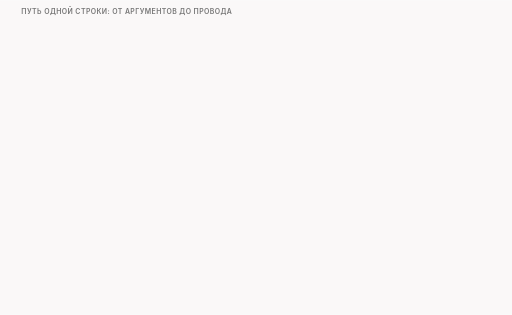
t = 0.00 s
t = 1.50 s: frame unchanged from t = 0.00 s, image omitted
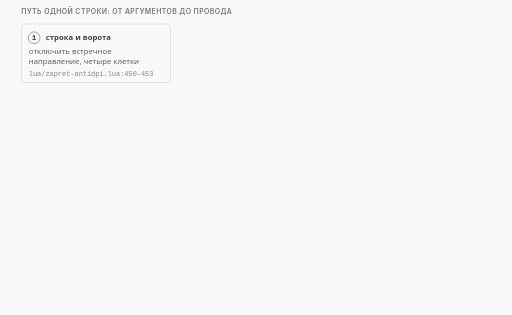
t = 3.40 s
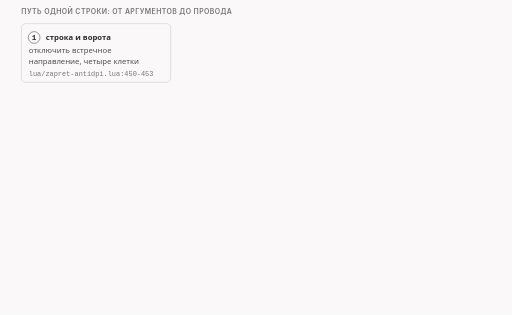
t = 4.85 s
t = 6.95 s: frame unchanged from t = 4.85 s, image omitted
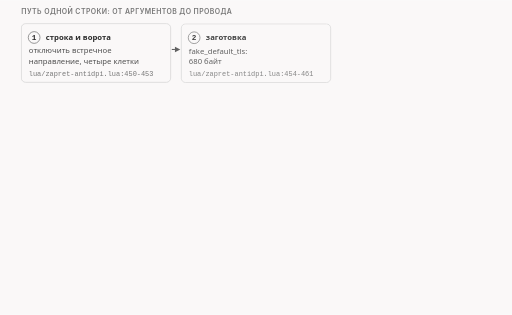
t = 8.40 s

The animated SVG that drew these frames (rendered in a browser with its animation timeline set to each time). Animation: 12 CSS @keyframes rules; frames cover the first 8.40 s, repeats indefinitely.

<svg xmlns="http://www.w3.org/2000/svg" class="v07-s30-path-and-example" viewBox="0 0 960 590" width="960" height="590" role="img" aria-labelledby="v07-s30-path-and-example-t v07-s30-path-and-example-d">
<title id="v07-s30-path-and-example-t">Путь одной строки fake</title>
<desc id="v07-s30-path-and-example-d">Путь одной строки fake:blob=fake_default_tls:tcp_md5 в шесть блоков: ворота и отключение встречного направления, заготовка в 680 байт, копия пакета с условиями по порядку, пересборка с суммами и отметкой на Си, отправка и возврат без результата, после чего на проводе подделка 680@+0 с флагами AP, заголовком 52 и опцией MD5 идёт перед настоящим пакетом 250@+0 с заголовком 32, а у сервера растёт счётчик TCPMD5Unexpected на 1.</desc>
<style>.v07-s30-path-and-example{--fg:var(--dark,#2b2b2b);--fg2:var(--darkgray,#4e4e4e);--mute:var(--gray,#767676);--line:var(--lightgray,#d4d4d4);--acc:var(--secondary,#1f7fb5);--tint:var(--highlight,rgba(178,225,255,.28));--bg:var(--light,#faf8f8);--rej:#c4372b;--rejt:rgba(196,55,43,.10);--ok:#237a4b;--okt:rgba(35,122,75,.11);--amb:#a8610a;--ambt:rgba(168,97,10,.13)}
@media (prefers-color-scheme:dark){.v07-s30-path-and-example{--fg:var(--dark,#ebebec);--fg2:var(--darkgray,#d4d4d4);--mute:var(--gray,#9a9a9a);--line:var(--lightgray,#4a474a);--acc:var(--secondary,#b2e1ff);--tint:var(--highlight,rgba(178,225,255,.14));--bg:var(--light,#161618);--rej:#ff8f80;--rejt:rgba(255,143,128,.14);--ok:#7fd9a1;--okt:rgba(127,217,161,.13);--amb:#f0b866;--ambt:rgba(240,184,102,.14)}}
.v07-s30-path-and-example .bg{fill:var(--bg)}
.v07-s30-path-and-example text{font-family:var(--bodyFont,'Source Sans 3'),system-ui,-apple-system,'Segoe UI',Roboto,sans-serif;font-size:16px;fill:var(--fg2);paint-order:stroke;stroke:var(--bg);stroke-width:4px;stroke-linejoin:round}
.v07-s30-path-and-example .tk{font-weight:600;fill:var(--fg)}
.v07-s30-path-and-example .sm{font-size:14.5px}
.v07-s30-path-and-example .m{font-family:var(--codeFont,'JetBrains Mono'),ui-monospace,'Cascadia Code',Consolas,monospace;font-size:14.5px}
.v07-s30-path-and-example .mk{font-family:var(--codeFont,'JetBrains Mono'),ui-monospace,'Cascadia Code',Consolas,monospace;font-size:14.5px;font-weight:600;fill:var(--fg)}
.v07-s30-path-and-example .hx{font-family:var(--codeFont,'JetBrains Mono'),ui-monospace,'Cascadia Code',Consolas,monospace;font-size:14px;font-weight:600;fill:var(--fg);stroke:none}
.v07-s30-path-and-example .ix{font-family:var(--codeFont,'JetBrains Mono'),ui-monospace,'Cascadia Code',Consolas,monospace;font-size:13px;fill:var(--mute);stroke:none}
.v07-s30-path-and-example .ml{font-family:var(--codeFont,'JetBrains Mono'),ui-monospace,'Cascadia Code',Consolas,monospace;font-size:17px;font-weight:600;fill:var(--fg)}
.v07-s30-path-and-example .cap{font-family:var(--headerFont,Inter),system-ui,-apple-system,'Segoe UI',Roboto,sans-serif;font-size:13px;font-weight:600;letter-spacing:.06em;text-transform:uppercase;fill:var(--mute)}
.v07-s30-path-and-example .mu{fill:var(--mute)}.v07-s30-path-and-example .fg{fill:var(--fg)}.v07-s30-path-and-example .acc{fill:var(--acc)}.v07-s30-path-and-example .rej{fill:var(--rej)}.v07-s30-path-and-example .ok{fill:var(--ok)}.v07-s30-path-and-example .amb{fill:var(--amb)}
.v07-s30-path-and-example .c{text-anchor:middle}.v07-s30-path-and-example .r{text-anchor:end}.v07-s30-path-and-example .ns{stroke:none}
.v07-s30-path-and-example .bx{fill:var(--bg);stroke:var(--line);stroke-width:1.4}
.v07-s30-path-and-example .bxs{fill:var(--bg);stroke:var(--mute);stroke-width:1.4}
.v07-s30-path-and-example .bxa{fill:var(--tint);stroke:var(--acc);stroke-width:1.4}
.v07-s30-path-and-example .bxr{fill:var(--rejt);stroke:var(--rej);stroke-width:1.4}
.v07-s30-path-and-example .bxo{fill:var(--okt);stroke:var(--ok);stroke-width:1.4}
.v07-s30-path-and-example .bxb{fill:var(--ambt);stroke:var(--amb);stroke-width:1.4}
.v07-s30-path-and-example .pl{fill:var(--bg);stroke:var(--fg);stroke-width:1.6}
.v07-s30-path-and-example .fs{fill:var(--mute);fill-opacity:.22;stroke:none}
.v07-s30-path-and-example .bxn{fill:none;stroke:var(--fg);stroke-width:2}
.v07-s30-path-and-example .bxrd{fill:none;stroke:var(--rej);stroke-width:2.4;stroke-dasharray:6 4}
.v07-s30-path-and-example .bxd{fill:none;stroke:var(--mute);stroke-width:1.3;stroke-dasharray:5 4}
.v07-s30-path-and-example .fa{fill:var(--tint);stroke:none}.v07-s30-path-and-example .fr{fill:var(--rejt);stroke:none}.v07-s30-path-and-example .fb{fill:var(--ambt);stroke:none}.v07-s30-path-and-example .fo{fill:var(--okt);stroke:none}
.v07-s30-path-and-example .lm{fill:none;stroke:var(--mute);stroke-width:1.4}
.v07-s30-path-and-example .lmd{fill:none;stroke:var(--mute);stroke-width:1.4;stroke-dasharray:5 4}
.v07-s30-path-and-example .la{fill:none;stroke:var(--acc);stroke-width:2}
.v07-s30-path-and-example .lf{fill:none;stroke:var(--fg2);stroke-width:2}
.v07-s30-path-and-example .lr{fill:none;stroke:var(--rej);stroke-width:2.4}
.v07-s30-path-and-example .lcut{fill:none;stroke:var(--rej);stroke-width:1.8;stroke-dasharray:6 4}
.v07-s30-path-and-example .lb{fill:none;stroke:var(--amb);stroke-width:2}
.v07-s30-path-and-example .lo{fill:none;stroke:var(--ok);stroke-width:2.4}
.v07-s30-path-and-example .hf{fill:var(--fg2)}.v07-s30-path-and-example .ha{fill:var(--acc)}.v07-s30-path-and-example .hr{fill:var(--rej)}.v07-s30-path-and-example .hm{fill:var(--mute)}.v07-s30-path-and-example .hb{fill:var(--amb)}
.v07-s30-path-and-example .fun{fill:var(--tint);stroke:var(--acc);stroke-width:1;stroke-opacity:.55}
.v07-s30-path-and-example .a{animation-duration:70s;animation-timing-function:cubic-bezier(.3,.6,.25,1);animation-iteration-count:infinite;animation-fill-mode:both}
@media (prefers-reduced-motion:reduce){.v07-s30-path-and-example .a{animation:none}.v07-s30-path-and-example .tr{display:none}}.v07-s30-path-and-example .bn{font-size:36px;font-weight:700;fill:var(--fg);stroke:none}.v07-s30-path-and-example .lg{font-size:19px;font-weight:600;fill:var(--fg)}.v07-s30-path-and-example .mn{font-family:var(--codeFont,'JetBrains Mono'),ui-monospace,'Cascadia Code',Consolas,monospace;font-size:13px}.v07-s30-path-and-example .fl{fill:var(--bg);stroke:none}.v07-s30-path-and-example .bxw{fill:var(--bg);stroke:var(--amb);stroke-width:1.4;stroke-dasharray:5 4}@keyframes v07-s30-path-and-example-k1{0.0%{opacity:0;transform:translate(0px,4px)}4.286%{opacity:0;transform:translate(0px,4px)}5.429%{opacity:1;transform:translate(0px,0px)}97.571%{opacity:1;transform:translate(0px,0px)}98.429%{opacity:0;transform:translate(0px,4px)}100%{opacity:0;transform:translate(0px,4px)}}.v07-s30-path-and-example .e1{animation-name:v07-s30-path-and-example-k1}@keyframes v07-s30-path-and-example-k2{0.0%{opacity:0;transform:translate(0px,4px)}11.429%{opacity:0;transform:translate(0px,4px)}12.571%{opacity:1;transform:translate(0px,0px)}97.571%{opacity:1;transform:translate(0px,0px)}98.429%{opacity:0;transform:translate(0px,4px)}100%{opacity:0;transform:translate(0px,4px)}}.v07-s30-path-and-example .e2{animation-name:v07-s30-path-and-example-k2}@keyframes v07-s30-path-and-example-k3{0.0%{opacity:0;transform:translate(0px,4px)}18.571%{opacity:0;transform:translate(0px,4px)}19.714%{opacity:1;transform:translate(0px,0px)}97.571%{opacity:1;transform:translate(0px,0px)}98.429%{opacity:0;transform:translate(0px,4px)}100%{opacity:0;transform:translate(0px,4px)}}.v07-s30-path-and-example .e3{animation-name:v07-s30-path-and-example-k3}@keyframes v07-s30-path-and-example-k4{0.0%{opacity:0;transform:translate(0px,4px)}25.714%{opacity:0;transform:translate(0px,4px)}26.857%{opacity:1;transform:translate(0px,0px)}97.571%{opacity:1;transform:translate(0px,0px)}98.429%{opacity:0;transform:translate(0px,4px)}100%{opacity:0;transform:translate(0px,4px)}}.v07-s30-path-and-example .e4{animation-name:v07-s30-path-and-example-k4}@keyframes v07-s30-path-and-example-k5{0.0%{opacity:0;transform:translate(0px,4px)}32.857%{opacity:0;transform:translate(0px,4px)}34%{opacity:1;transform:translate(0px,0px)}97.571%{opacity:1;transform:translate(0px,0px)}98.429%{opacity:0;transform:translate(0px,4px)}100%{opacity:0;transform:translate(0px,4px)}}.v07-s30-path-and-example .e5{animation-name:v07-s30-path-and-example-k5}@keyframes v07-s30-path-and-example-k6{0.0%{opacity:0;transform:translate(0px,4px)}40%{opacity:0;transform:translate(0px,4px)}41.143%{opacity:1;transform:translate(0px,0px)}97.571%{opacity:1;transform:translate(0px,0px)}98.429%{opacity:0;transform:translate(0px,4px)}100%{opacity:0;transform:translate(0px,4px)}}.v07-s30-path-and-example .e6{animation-name:v07-s30-path-and-example-k6}@keyframes v07-s30-path-and-example-k7{0.0%{opacity:0;transform:translate(0px,-6px)}48.571%{opacity:0;transform:translate(0px,-6px)}49.714%{opacity:1;transform:translate(0px,0px)}97.571%{opacity:1;transform:translate(0px,0px)}98.429%{opacity:0;transform:translate(0px,-6px)}100%{opacity:0;transform:translate(0px,-6px)}}.v07-s30-path-and-example .e7{animation-name:v07-s30-path-and-example-k7}@keyframes v07-s30-path-and-example-k8{0.0%{opacity:0;transform:translate(0px,-6px)}50%{opacity:0;transform:translate(0px,-6px)}51.143%{opacity:1;transform:translate(0px,0px)}97.571%{opacity:1;transform:translate(0px,0px)}98.429%{opacity:0;transform:translate(0px,-6px)}100%{opacity:0;transform:translate(0px,-6px)}}.v07-s30-path-and-example .e8{animation-name:v07-s30-path-and-example-k8}@keyframes v07-s30-path-and-example-k9{0.0%{opacity:0;transform:translate(0px,4px)}55.714%{opacity:0;transform:translate(0px,4px)}56.857%{opacity:1;transform:translate(0px,0px)}97.571%{opacity:1;transform:translate(0px,0px)}98.429%{opacity:0;transform:translate(0px,4px)}100%{opacity:0;transform:translate(0px,4px)}}.v07-s30-path-and-example .e9{animation-name:v07-s30-path-and-example-k9}@keyframes v07-s30-path-and-example-k10{0.0%{opacity:0;transform:translate(0px,4px)}61.429%{opacity:0;transform:translate(0px,4px)}62.571%{opacity:1;transform:translate(0px,0px)}97.571%{opacity:1;transform:translate(0px,0px)}98.429%{opacity:0;transform:translate(0px,4px)}100%{opacity:0;transform:translate(0px,4px)}}.v07-s30-path-and-example .e10{animation-name:v07-s30-path-and-example-k10}@keyframes v07-s30-path-and-example-k11{0.0%{opacity:0;transform:translate(0px,4px)}67.143%{opacity:0;transform:translate(0px,4px)}68.286%{opacity:1;transform:translate(0px,0px)}97.571%{opacity:1;transform:translate(0px,0px)}98.429%{opacity:0;transform:translate(0px,4px)}100%{opacity:0;transform:translate(0px,4px)}}.v07-s30-path-and-example .e11{animation-name:v07-s30-path-and-example-k11}@keyframes v07-s30-path-and-example-k12{0.0%{opacity:0;transform:translate(0px,-6px)}74.286%{opacity:0;transform:translate(0px,-6px)}75.429%{opacity:1;transform:translate(0px,0px)}97.571%{opacity:1;transform:translate(0px,0px)}98.429%{opacity:0;transform:translate(0px,-6px)}100%{opacity:0;transform:translate(0px,-6px)}}.v07-s30-path-and-example .e12{animation-name:v07-s30-path-and-example-k12}</style>
<rect class="bg" x="0" y="0" width="960" height="590"/>
<g><text class="cap" x="40" y="26">путь одной строки: от аргументов до провода</text></g>
<g class="a e1"><rect class="bx" x="40" y="44" width="280" height="110" rx="8"/><circle class="bxs" cx="64" cy="70" r="11"/><text class="mk c" x="64" y="75">1</text><text class="tk sm" x="86" y="75">строка и ворота</text><text class="sm" x="54" y="100">отключить встречное</text><text class="sm" x="54" y="119">направление, четыре клетки</text><text class="ix" x="54" y="142">lua/zapret-antidpi.lua:450-453</text></g>
<g class="a e2"><rect class="bx" x="340" y="44" width="280" height="110" rx="8"/><circle class="bxs" cx="364" cy="70" r="11"/><text class="mk c" x="364" y="75">2</text><text class="tk sm" x="386" y="75">заготовка</text><text class="sm" x="354" y="100">fake_default_tls:</text><text class="sm" x="354" y="119">680 байт</text><text class="ix" x="354" y="142">lua/zapret-antidpi.lua:454-461</text><path class="lf" d="M322 92L328 92"/><polygon class="hf" points="338,92 328,97 328,87"/></g>
<g class="a e3"><rect class="bx" x="640" y="44" width="280" height="110" rx="8"/><circle class="bxs" cx="664" cy="70" r="11"/><text class="mk c" x="664" y="75">3</text><text class="tk sm" x="686" y="75">копия и условия</text><text class="sm" x="654" y="100">в копию заготовка,</text><text class="sm" x="654" y="119">условия по порядку</text><text class="ix" x="654" y="142">lua/zapret-lib.lua:928-1079</text><path class="lf" d="M622 92L628 92"/><polygon class="hf" points="638,92 628,97 628,87"/></g>
<g class="a e4"><rect class="bx" x="640" y="184" width="280" height="110" rx="8"/><circle class="bxs" cx="664" cy="210" r="11"/><text class="mk c" x="664" y="215">4</text><text class="tk sm" x="686" y="215">пересборка на Си</text><text class="sm" x="654" y="240">длины, суммы, опции,</text><text class="sm" x="654" y="259">отметка программы</text><text class="ix" x="654" y="282">nfq2/lua.c:2171-2248</text><path class="lf" d="M780 158L780 168"/><polygon class="hf" points="780,182 774,172 786,172"/></g>
<g class="a e5"><rect class="bx" x="340" y="184" width="280" height="110" rx="8"/><circle class="bxs" cx="364" cy="210" r="11"/><text class="mk c" x="364" y="215">5</text><text class="tk sm" x="386" y="215">отправка</text><text class="sm" x="354" y="240">rawsend_payload_</text><text class="sm" x="354" y="259">segmented</text><text class="ix" x="354" y="282">lua/zapret-antidpi.lua:468</text><path class="lf" d="M638 232L632 232"/><polygon class="hf" points="622,232 632,227 632,237"/></g>
<g class="a e6"><rect class="bxo" x="40" y="184" width="280" height="110" rx="8"/><circle class="bxs" cx="64" cy="210" r="11"/><text class="mk c" x="64" y="215">6</text><text class="tk sm" x="86" y="215">нет результата</text><text class="sm" x="54" y="240">движок пропускает,</text><text class="sm" x="54" y="259">оригинал идёт следом</text><text class="ix" x="54" y="282">nfq2/desync.c:846-868</text><path class="lf" d="M338 232L332 232"/><polygon class="hf" points="322,232 332,227 332,237"/></g>
<g class="a e7"><text class="cap" x="40" y="326">пример: строка и что получилось на проводе</text></g>
<g class="a e8"><rect class="bxs" x="40" y="338" width="880" height="38" rx="6"/><text class="mk" x="54" y="363">fake:blob=fake_default_tls:tcp_md5</text></g>
<g class="a e9"><rect class="bxb" x="40" y="402" width="280" height="66" rx="8"/><text class="tk sm" x="54" y="426">подделка</text><text class="sm" x="54" y="450">680@+0 AP, заголовок 52, MD5</text></g>
<g class="a e10"><rect class="bxa" x="340" y="402" width="280" height="66" rx="8"/><text class="tk sm" x="354" y="426">настоящий пакет</text><text class="sm" x="354" y="450">250@+0 AP, заголовок 32</text><path class="lf" d="M322 435L328 435"/><polygon class="hf" points="338,435 328,440 328,430"/></g>
<g class="a e11"><rect class="bxo" x="640" y="402" width="280" height="66" rx="8"/><text class="tk sm" x="654" y="426">у сервера</text><text class="sm" x="654" y="450">TCPMD5Unexpected растёт на 1</text><path class="lf" d="M622 435L628 435"/><polygon class="hf" points="638,435 628,440 628,430"/></g>
<g class="a e12"><text class="sm" x="40" y="498">в нашем тесте: сервер получил чистые 250 байт, игрушка пропустила подделку как первый пакет</text><text class="sm mu" x="40" y="520">подделка идёт первой, настоящий пакет следом, ip id у них одинаковый</text></g>
</svg>
